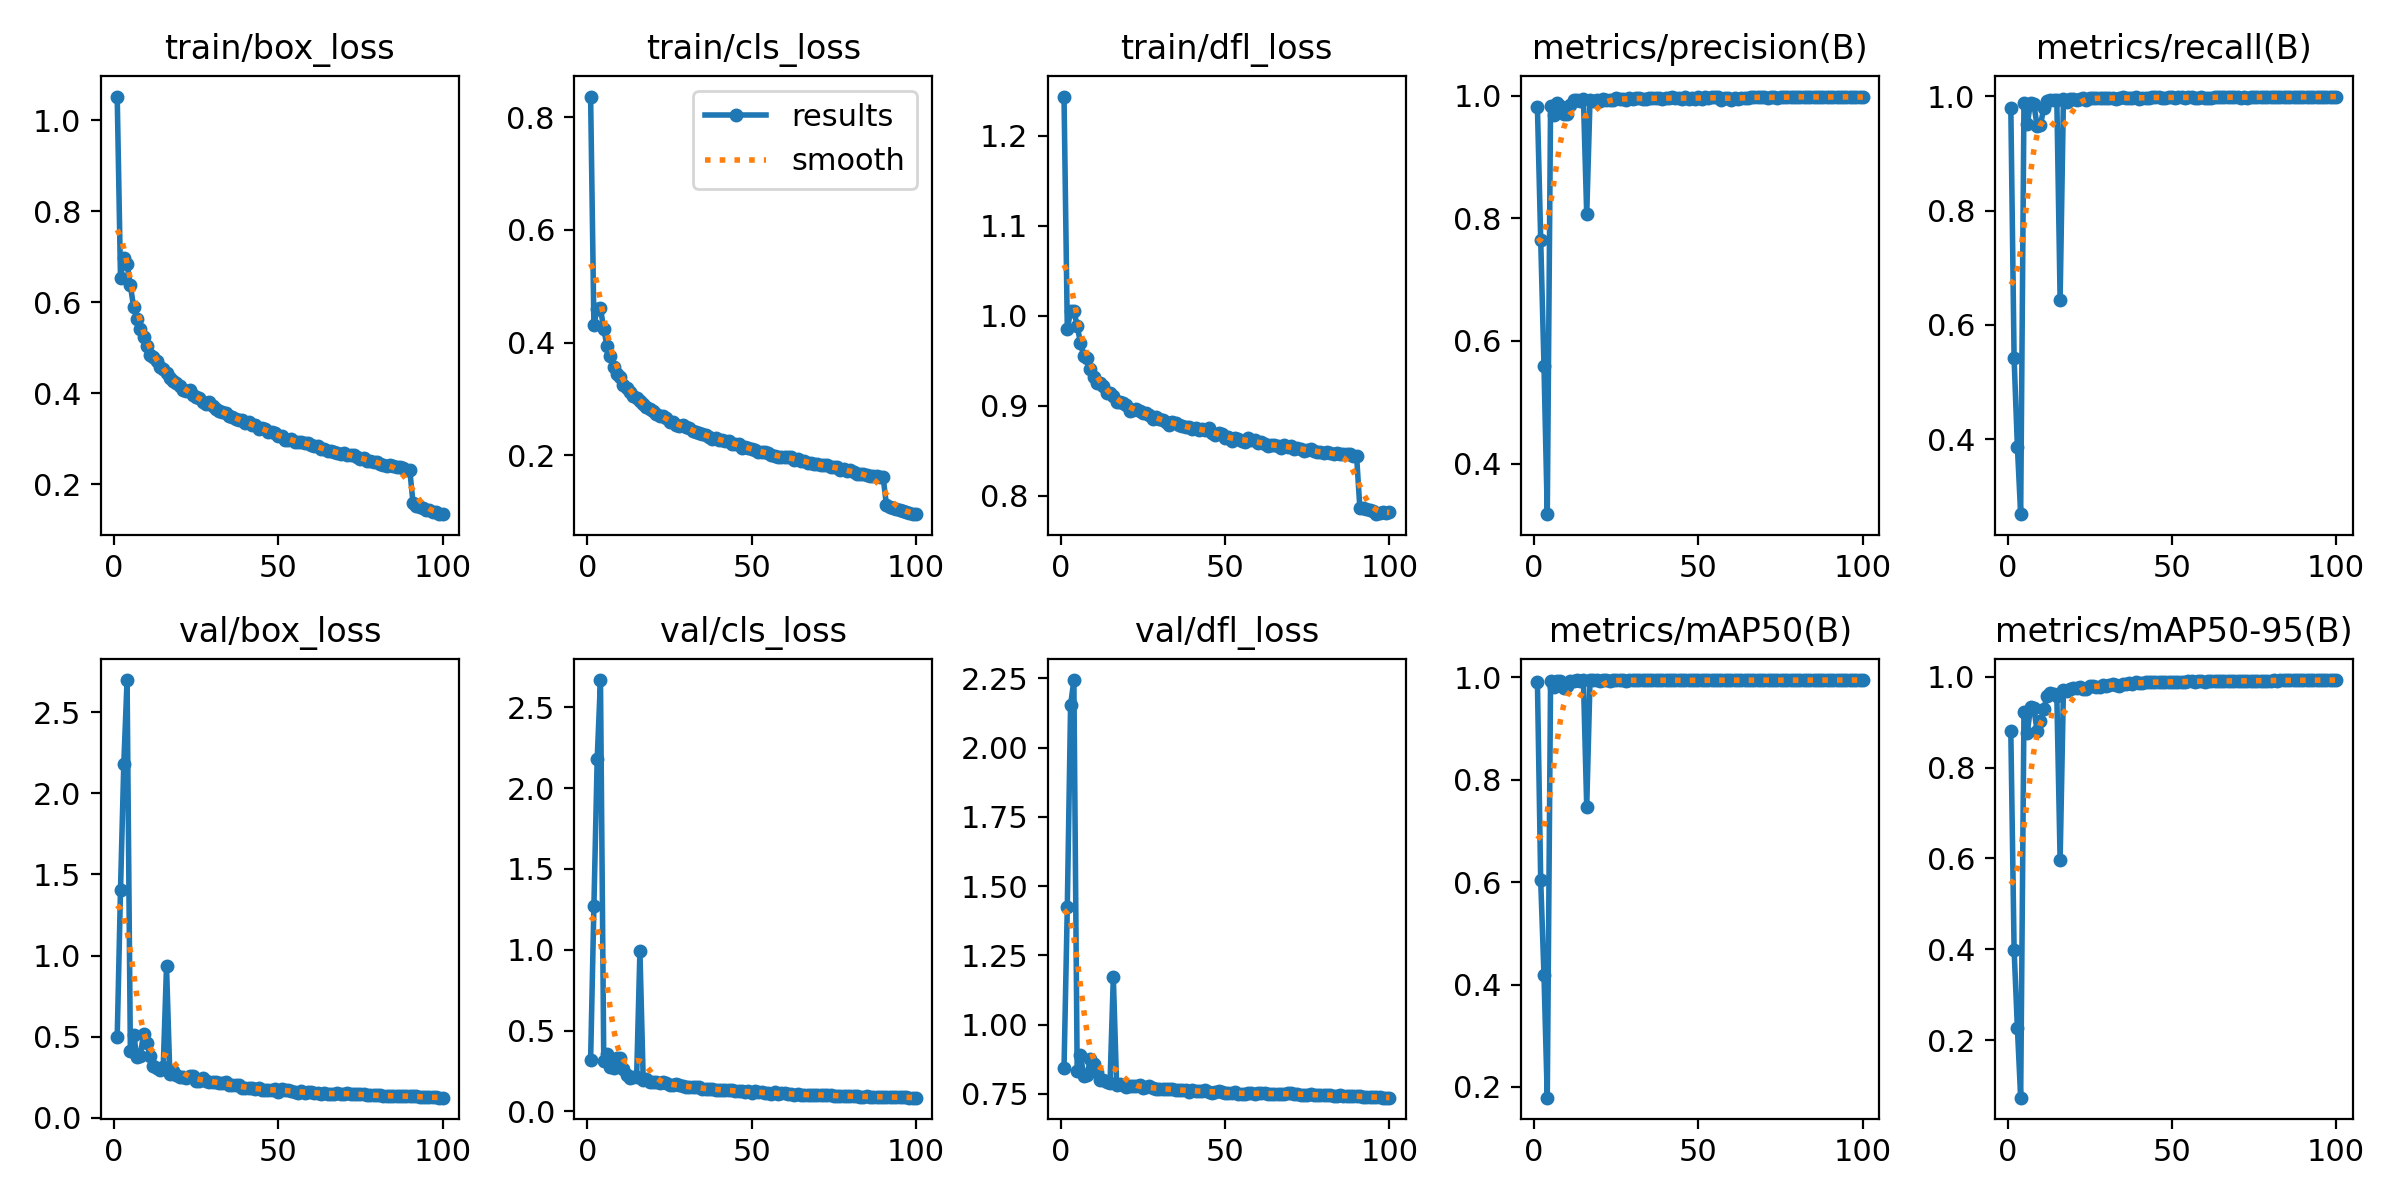

The file beside this chart, header and first rows:
epoch, time, train/box_loss, train/cls_loss, train/dfl_loss, metrics/precision(B), metrics/recall(B), metrics/mAP50(B), metrics/mAP50-95(B), val/box_loss, val/cls_loss, val/dfl_loss, lr/pg0, lr/pg1, lr/pg2
1, 302.9, 1.052, 0.8372, 1.244, 0.9809, 0.9804, 0.9919, 0.8801, 0.4981, 0.3181, 0.8425, 0.003327, 0.003327, 0.003327
2, 595, 0.6538, 0.4315, 0.9855, 0.7652, 0.5412, 0.6033, 0.3991, 1.405, 1.269, 1.425, 0.006594, 0.006594, 0.006594
3, 884, 0.6973, 0.4598, 1.005, 0.559, 0.3866, 0.4182, 0.227, 2.18, 2.18, 2.153, 0.009795, 0.009795, 0.009795
4, 1172, 0.6838, 0.4607, 1.005, 0.3175, 0.2685, 0.1789, 0.07308, 2.698, 2.669, 2.244, 0.009703, 0.009703, 0.009703
5, 1460, 0.6373, 0.4243, 0.989, 0.9824, 0.9882, 0.9922, 0.9226, 0.4119, 0.312, 0.8329, 0.009604, 0.009604, 0.009604
6, 1748, 0.5894, 0.3931, 0.9703, 0.968, 0.9517, 0.981, 0.8764, 0.5135, 0.3536, 0.8899, 0.009505, 0.009505, 0.009505
7, 2036, 0.5625, 0.3765, 0.9555, 0.9872, 0.9886, 0.9931, 0.9326, 0.3734, 0.2744, 0.8148, 0.009406, 0.009406, 0.009406
8, 2324, 0.5407, 0.3556, 0.9528, 0.9827, 0.987, 0.9928, 0.9318, 0.3797, 0.266, 0.8171, 0.009307, 0.009307, 0.009307
9, 2612, 0.5231, 0.3448, 0.941, 0.9698, 0.9481, 0.9802, 0.88, 0.5168, 0.3306, 0.876, 0.009208, 0.009208, 0.009208
10, 2900, 0.5046, 0.3393, 0.9326, 0.9695, 0.9492, 0.9834, 0.9014, 0.4615, 0.3306, 0.8574, 0.009109, 0.009109, 0.009109
11, 3188, 0.4849, 0.3238, 0.9253, 0.9843, 0.9789, 0.9931, 0.9284, 0.384, 0.2633, 0.8287, 0.00901, 0.00901, 0.00901
12, 3476, 0.4805, 0.3198, 0.926, 0.9922, 0.9926, 0.9937, 0.9568, 0.3209, 0.2254, 0.7984, 0.008911, 0.008911, 0.008911
13, 3763, 0.4704, 0.3125, 0.9224, 0.9933, 0.9931, 0.9943, 0.9633, 0.3051, 0.2094, 0.7988, 0.008812, 0.008812, 0.008812
14, 4052, 0.4578, 0.3044, 0.9148, 0.9909, 0.993, 0.9936, 0.9624, 0.2974, 0.2103, 0.7926, 0.008713, 0.008713, 0.008713
15, 4340, 0.4536, 0.3006, 0.9144, 0.995, 0.9935, 0.9942, 0.9565, 0.3143, 0.2108, 0.7907, 0.008614, 0.008614, 0.008614
16, 4628, 0.4445, 0.296, 0.911, 0.8063, 0.6441, 0.7472, 0.5961, 0.9349, 0.9917, 1.171, 0.008515, 0.008515, 0.008515
17, 4916, 0.433, 0.2902, 0.9043, 0.9933, 0.9955, 0.9943, 0.9707, 0.2683, 0.1927, 0.7812, 0.008416, 0.008416, 0.008416
18, 5204, 0.4281, 0.285, 0.9039, 0.9919, 0.9901, 0.9942, 0.9679, 0.2862, 0.201, 0.7853, 0.008317, 0.008317, 0.008317
19, 5493, 0.4235, 0.2814, 0.9029, 0.9934, 0.9962, 0.9941, 0.9737, 0.2662, 0.1822, 0.7803, 0.008218, 0.008218, 0.008218
20, 5781, 0.417, 0.2781, 0.9013, 0.9909, 0.9949, 0.9937, 0.9752, 0.251, 0.1835, 0.7754, 0.008119, 0.008119, 0.008119
21, 6069, 0.4081, 0.2726, 0.8943, 0.994, 0.9943, 0.9942, 0.9754, 0.2534, 0.1794, 0.7773, 0.00802, 0.00802, 0.00802
22, 6357, 0.4053, 0.2695, 0.8954, 0.9924, 0.9947, 0.9943, 0.9775, 0.248, 0.1767, 0.7776, 0.007921, 0.007921, 0.007921
23, 6645, 0.4066, 0.2687, 0.8966, 0.9932, 0.9973, 0.9938, 0.9735, 0.261, 0.1797, 0.7771, 0.007822, 0.007822, 0.007822
24, 6933, 0.3968, 0.2654, 0.8942, 0.993, 0.9936, 0.9946, 0.9732, 0.2605, 0.1782, 0.783, 0.007723, 0.007723, 0.007723
25, 7221, 0.3921, 0.2594, 0.8921, 0.9959, 0.9964, 0.9943, 0.9804, 0.2273, 0.1612, 0.77, 0.007624, 0.007624, 0.007624
26, 7510, 0.3892, 0.2579, 0.892, 0.9939, 0.9971, 0.9945, 0.9804, 0.2279, 0.1609, 0.7733, 0.007525, 0.007525, 0.007525
27, 7798, 0.3808, 0.2534, 0.8898, 0.9952, 0.9966, 0.9946, 0.977, 0.2428, 0.1679, 0.7764, 0.007426, 0.007426, 0.007426
28, 8086, 0.3761, 0.2517, 0.886, 0.9925, 0.9965, 0.994, 0.9781, 0.2266, 0.1605, 0.7694, 0.007327, 0.007327, 0.007327
29, 8374, 0.3801, 0.2539, 0.8871, 0.9953, 0.9972, 0.9946, 0.9817, 0.2205, 0.1547, 0.7672, 0.007228, 0.007228, 0.007228
30, 8662, 0.3717, 0.2497, 0.8856, 0.9949, 0.9973, 0.9946, 0.9802, 0.2225, 0.154, 0.769, 0.007129, 0.007129, 0.007129
31, 8951, 0.3665, 0.2475, 0.8841, 0.9965, 0.9972, 0.9947, 0.9821, 0.2212, 0.1515, 0.7689, 0.00703, 0.00703, 0.00703
32, 9239, 0.3615, 0.2436, 0.8825, 0.9965, 0.9974, 0.9944, 0.9832, 0.2133, 0.1492, 0.7677, 0.006931, 0.006931, 0.006931
33, 9528, 0.3592, 0.2405, 0.8792, 0.9952, 0.9952, 0.9942, 0.9819, 0.212, 0.1503, 0.767, 0.006832, 0.006832, 0.006832
34, 9816, 0.3571, 0.2394, 0.8826, 0.9946, 0.9972, 0.9947, 0.9804, 0.2236, 0.1496, 0.7674, 0.006733, 0.006733, 0.006733
35, 10105, 0.3509, 0.2382, 0.8808, 0.9954, 0.9983, 0.9945, 0.9839, 0.2052, 0.1397, 0.765, 0.006634, 0.006634, 0.006634
36, 10393, 0.3482, 0.2348, 0.8788, 0.9958, 0.9968, 0.9943, 0.984, 0.2007, 0.1398, 0.7623, 0.006535, 0.006535, 0.006535
37, 10682, 0.3428, 0.2322, 0.8777, 0.9958, 0.997, 0.9946, 0.9851, 0.2005, 0.1391, 0.7635, 0.006436, 0.006436, 0.006436
38, 10970, 0.3423, 0.229, 0.8761, 0.9961, 0.998, 0.9945, 0.984, 0.2039, 0.139, 0.764, 0.006337, 0.006337, 0.006337
39, 11259, 0.3412, 0.2307, 0.876, 0.9949, 0.9982, 0.9944, 0.9877, 0.1822, 0.1352, 0.7567, 0.006238, 0.006238, 0.006238
40, 11548, 0.3353, 0.2266, 0.8742, 0.9958, 0.9951, 0.9946, 0.9865, 0.187, 0.1348, 0.7626, 0.006139, 0.006139, 0.006139
41, 11836, 0.3373, 0.2271, 0.8754, 0.996, 0.9975, 0.9947, 0.9869, 0.1862, 0.1334, 0.7594, 0.00604, 0.00604, 0.00604
42, 12124, 0.3314, 0.2251, 0.8727, 0.9969, 0.998, 0.9945, 0.9876, 0.1819, 0.131, 0.7584, 0.005941, 0.005941, 0.005941
43, 12413, 0.3299, 0.2245, 0.8748, 0.9967, 0.9977, 0.9946, 0.9879, 0.1799, 0.1294, 0.7617, 0.005842, 0.005842, 0.005842
44, 12702, 0.3226, 0.22, 0.8734, 0.996, 0.9982, 0.9944, 0.9877, 0.1837, 0.1306, 0.7628, 0.005743, 0.005743, 0.005743
45, 12990, 0.3238, 0.2204, 0.8752, 0.995, 0.9987, 0.9944, 0.9881, 0.1743, 0.125, 0.7554, 0.005644, 0.005644, 0.005644
46, 13279, 0.3211, 0.219, 0.8704, 0.9973, 0.9982, 0.9944, 0.9886, 0.1721, 0.1242, 0.7539, 0.005545, 0.005545, 0.005545
47, 13568, 0.3152, 0.2129, 0.8678, 0.9951, 0.9973, 0.9943, 0.9885, 0.1705, 0.1248, 0.7579, 0.005446, 0.005446, 0.005446
48, 13857, 0.3145, 0.214, 0.8697, 0.9956, 0.998, 0.9943, 0.9887, 0.1691, 0.1209, 0.7583, 0.005347, 0.005347, 0.005347
49, 14146, 0.3121, 0.213, 0.8687, 0.9941, 0.9981, 0.9943, 0.9874, 0.1767, 0.1258, 0.7551, 0.005248, 0.005248, 0.005248
50, 14434, 0.3067, 0.2103, 0.8646, 0.9969, 0.9983, 0.9948, 0.9893, 0.1614, 0.1158, 0.7532, 0.005149, 0.005149, 0.005149
51, 14723, 0.3058, 0.2096, 0.8649, 0.9948, 0.9977, 0.9945, 0.9877, 0.1804, 0.1262, 0.7544, 0.00505, 0.00505, 0.00505
52, 15012, 0.2973, 0.2061, 0.8605, 0.9973, 0.9984, 0.9947, 0.9892, 0.1698, 0.1172, 0.7536, 0.004951, 0.004951, 0.004951
53, 15301, 0.2984, 0.2056, 0.8645, 0.9969, 0.9986, 0.9945, 0.9881, 0.1745, 0.1183, 0.7547, 0.004852, 0.004852, 0.004852
54, 15590, 0.3009, 0.2053, 0.8635, 0.9974, 0.9978, 0.9946, 0.9893, 0.1641, 0.1154, 0.7506, 0.004753, 0.004753, 0.004753
55, 15879, 0.2932, 0.2028, 0.8611, 0.9978, 0.9984, 0.9949, 0.9902, 0.1585, 0.1121, 0.7489, 0.004654, 0.004654, 0.004654
56, 16168, 0.2923, 0.2005, 0.8598, 0.9976, 0.9988, 0.9948, 0.991, 0.1517, 0.1084, 0.7492, 0.004555, 0.004555, 0.004555
57, 16457, 0.2922, 0.1989, 0.8646, 0.993, 0.9972, 0.9941, 0.9893, 0.1627, 0.1176, 0.7542, 0.004456, 0.004456, 0.004456
58, 16746, 0.2911, 0.1968, 0.8618, 0.9969, 0.998, 0.9946, 0.9902, 0.1544, 0.1086, 0.7514, 0.004357, 0.004357, 0.004357
59, 17035, 0.2915, 0.1973, 0.862, 0.9966, 0.998, 0.9946, 0.9897, 0.1604, 0.1111, 0.751, 0.004258, 0.004258, 0.004258
60, 17324, 0.2863, 0.1959, 0.8585, 0.9933, 0.9975, 0.9944, 0.989, 0.1626, 0.1139, 0.7526, 0.004159, 0.004159, 0.004159
... 40 more rows
